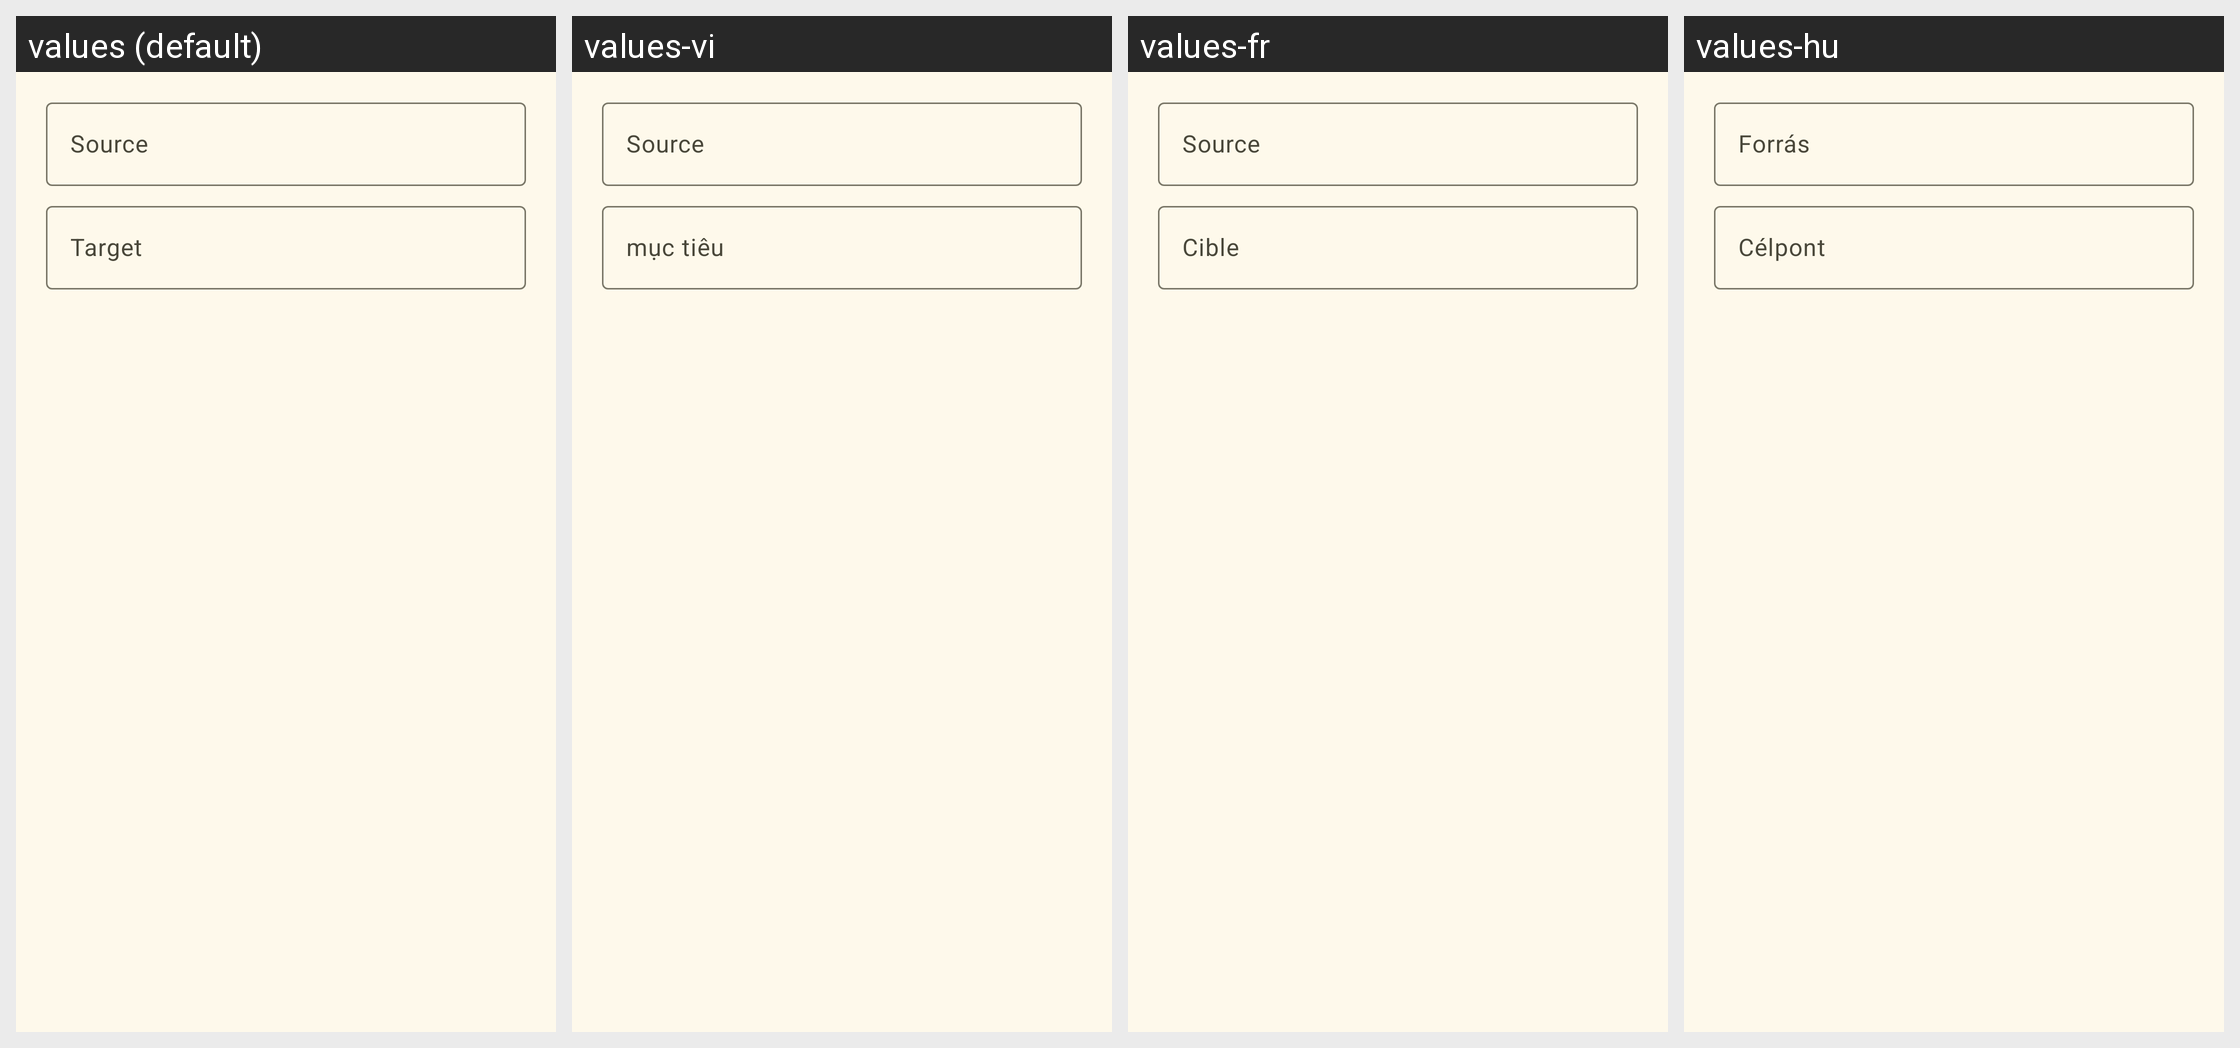

Translations of the strings shown on this Android screen, per locale in the grid:
Android screen res/layout/create_new_redirect.xml rendered under 4 locales, left to right: values (default), values-vi, values-fr, values-hu. Device: Nexus 5 (rendered at 1080×1920; each locale shown at half size, 540×960, under a caption strip naming it); theme AppTheme.
Other locales in the repository, not shown: values-af, values-ar, values-cs, values-de, values-el, values-es, values-et, values-fa, values-he, values-id, values-it, values-ja, values-nl, values-pl, values-pt, values-ro, values-ru, values-sh, values-sr, values-sv, values-tr, values-uk, values-zh, values-zh-rTW.
Strings drawn on this screen, with the default value and each locale's value (text and hints the layout hard-codes, and strings that could not be matched under every locale, appear in the picture but are not listed):

source
  values: Source
  values-vi: Source
  values-fr: Source
  values-hu: Forrás

target
  values: Target
  values-vi: mục tiêu
  values-fr: Cible
  values-hu: Célpont
